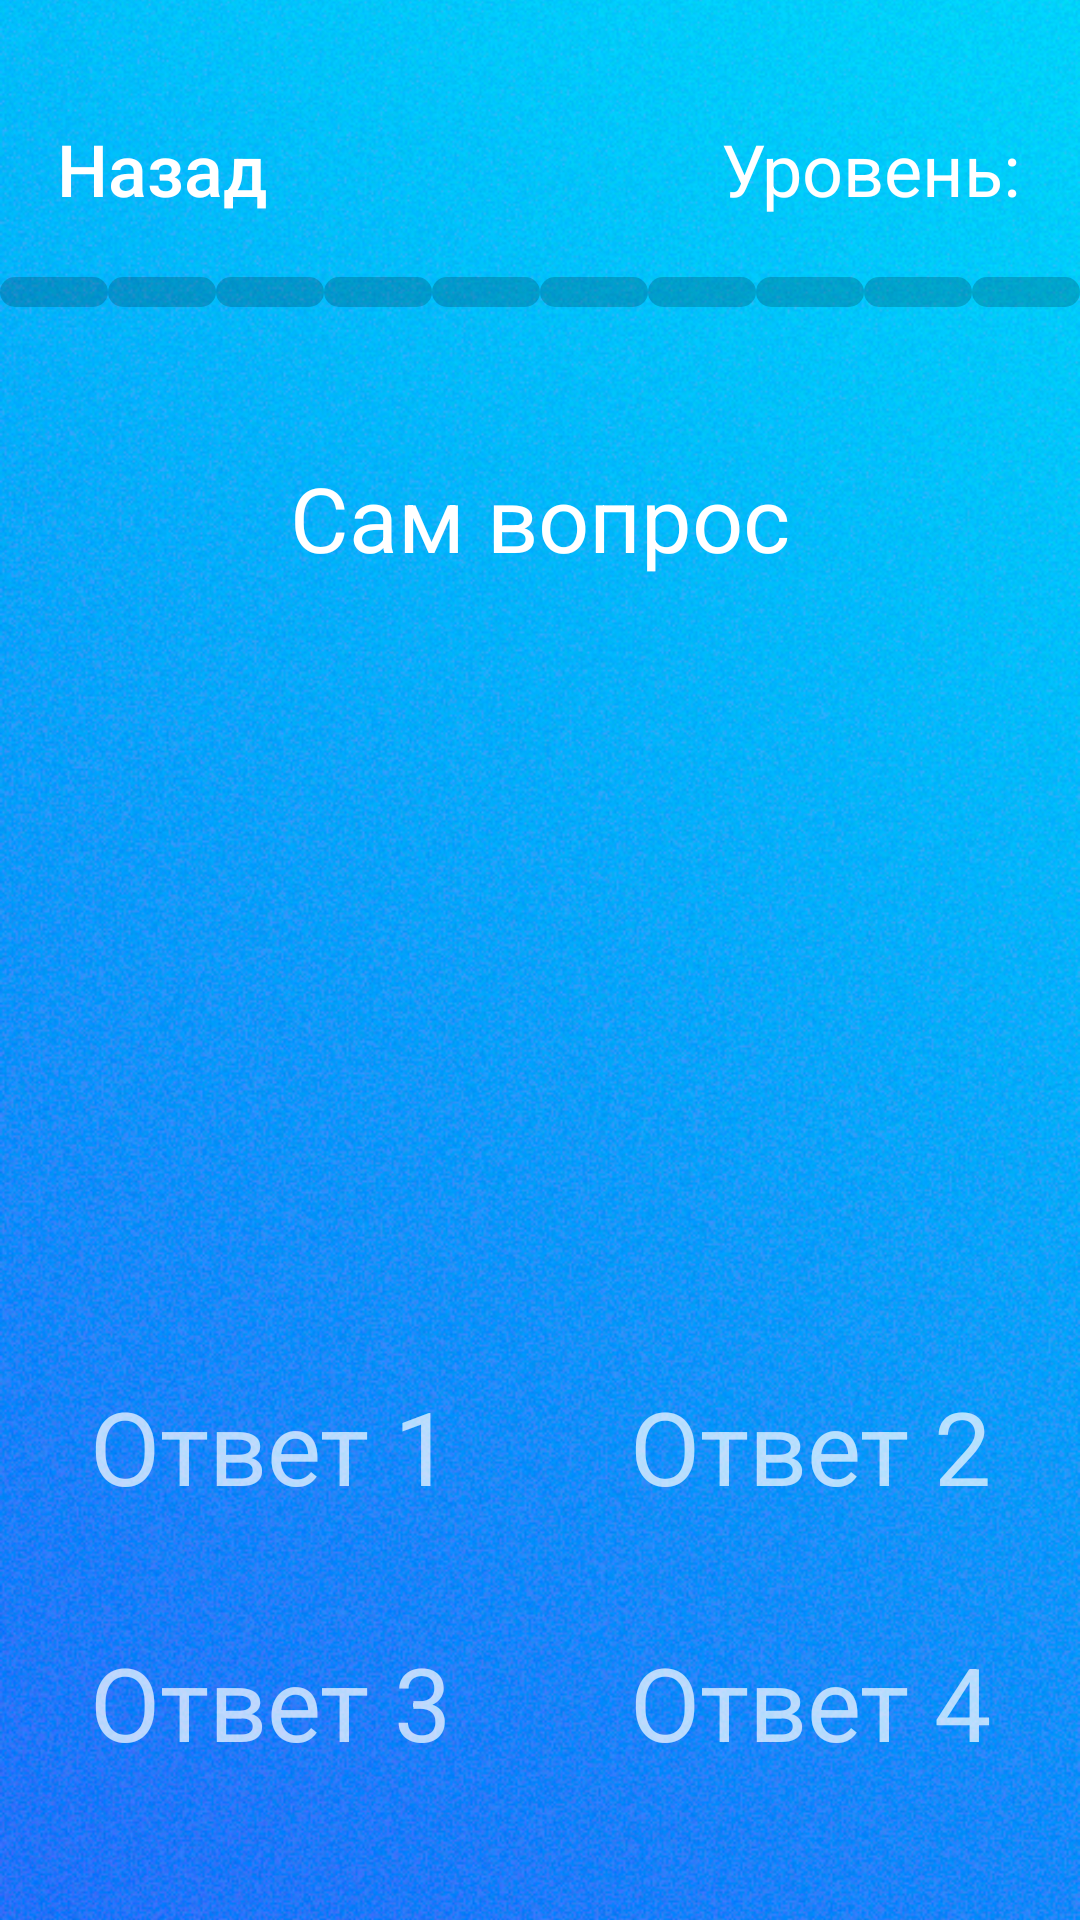

Write the Android layout XML for this screen, with the resource values it uses.
<!-- AndroidManifest.xml: application theme Theme.AppCompat.NoActionBar -->
<!-- res/layout/universal_activity_for_levels.xml -->
<?xml version="1.0" encoding="utf-8"?>
<RelativeLayout xmlns:android="http://schemas.android.com/apk/res/android"
    xmlns:app="http://schemas.android.com/apk/res-auto"
    xmlns:tools="http://schemas.android.com/tools"
    android:layout_width="match_parent"
    android:layout_height="match_parent"
    android:orientation="vertical">

    <ImageView
        android:id="@+id/background"
        android:layout_width="match_parent"
        android:layout_height="match_parent"
        android:scaleType="centerCrop"
        android:src="@drawable/main_background" />

    <RelativeLayout
        android:id="@+id/container1"
        android:layout_width="match_parent"
        android:layout_height="wrap_content"
        android:gravity="center"
        android:orientation="vertical">

        <LinearLayout
            android:id="@+id/ln1"
            android:layout_width="match_parent"
            android:layout_height="wrap_content"
            android:orientation="vertical">
            <LinearLayout
                android:id="@+id/line1"
                android:layout_width="match_parent"
                android:layout_height="match_parent"
                android:orientation="horizontal"
                android:paddingTop="30dp"
                android:paddingRight="10dp"
                android:paddingLeft="10dp">

                <Button
                    android:id="@+id/buttonBackToLevels"
                    android:layout_width="wrap_content"
                    android:layout_height="wrap_content"
                    android:layout_marginRight="10dp"
                    android:background="@drawable/button_stroke_white_blue_pressed"
                    android:paddingLeft="5dp"
                    android:paddingRight="5dp"
                    android:text="@string/back"
                    android:textAllCaps="false"
                    android:textColor="@color/white"
                    android:textSize="24sp" />

                <TextView
                    android:id="@+id/textLevels"
                    android:layout_width="wrap_content"
                    android:layout_height="wrap_content"
                    android:layout_weight="1"
                    android:gravity="right"
                    android:padding="10dp"
                    android:text="@string/level"
                    android:textColor="@color/white"
                    android:textSize="24sp" />
            </LinearLayout>

            <LinearLayout
                android:id="@+id/line2"
                android:layout_width="match_parent"
                android:layout_height="wrap_content"
                android:layout_marginTop="10dp"
                android:orientation="horizontal">

                <TextView
                    android:id="@+id/point1"
                    android:layout_width="wrap_content"
                    android:layout_height="10dp"
                    android:layout_weight="1"
                    android:background="@drawable/style_points_for_levels">

                </TextView>

                <TextView
                    android:id="@+id/point2"
                    android:layout_width="wrap_content"
                    android:layout_height="10dp"
                    android:layout_weight="1"
                    android:background="@drawable/style_points_for_levels">

                </TextView>

                <TextView
                    android:id="@+id/point3"
                    android:layout_width="wrap_content"
                    android:layout_height="10dp"
                    android:layout_weight="1"
                    android:background="@drawable/style_points_for_levels">

                </TextView>

                <TextView
                    android:id="@+id/point4"
                    android:layout_width="wrap_content"
                    android:layout_height="10dp"
                    android:layout_weight="1"
                    android:background="@drawable/style_points_for_levels">

                </TextView>

                <TextView
                    android:id="@+id/point5"
                    android:layout_width="wrap_content"
                    android:layout_height="10dp"
                    android:layout_weight="1"
                    android:background="@drawable/style_points_for_levels">

                </TextView>

                <TextView
                    android:id="@+id/point6"
                    android:layout_width="wrap_content"
                    android:layout_height="10dp"
                    android:layout_weight="1"
                    android:background="@drawable/style_points_for_levels">

                </TextView>

                <TextView
                    android:id="@+id/point7"
                    android:layout_width="wrap_content"
                    android:layout_height="10dp"
                    android:layout_weight="1"
                    android:background="@drawable/style_points_for_levels">

                </TextView>

                <TextView
                    android:id="@+id/point8"
                    android:layout_width="wrap_content"
                    android:layout_height="10dp"
                    android:layout_weight="1"
                    android:background="@drawable/style_points_for_levels">

                </TextView>

                <TextView
                    android:id="@+id/point9"
                    android:layout_width="wrap_content"
                    android:layout_height="10dp"
                    android:layout_weight="1"
                    android:background="@drawable/style_points_for_levels">

                </TextView>

                <TextView
                    android:id="@+id/point10"
                    android:layout_width="wrap_content"
                    android:layout_height="10dp"
                    android:layout_weight="1"
                    android:background="@drawable/style_points_for_levels">

                </TextView>

            </LinearLayout>

            
            <TextView
                android:id="@+id/line3"
                android:layout_width="wrap_content"
                android:layout_height="wrap_content"
                android:layout_gravity="center"
                android:layout_marginRight="35dp"
                android:layout_marginLeft="35dp"
                android:paddingBottom="25dp"
                android:layout_marginTop="50dp"
                android:gravity="center"
                android:text="@string/question"
                android:textColor="@color/white"
                android:textSize="30sp">

            </TextView>
        </LinearLayout>

        <LinearLayout
            android:id="@+id/ln2"
            android:layout_width="match_parent"
            android:layout_height="wrap_content"
            android:layout_alignParentBottom="true"
            android:paddingBottom="30dp"
            android:orientation="vertical">
            <LinearLayout
                android:id="@+id/line4"
                android:layout_width="match_parent"
                android:layout_height="match_parent"
                android:layout_marginTop="10dp"
                android:layout_marginBottom="10dp"
                android:orientation="horizontal">

                <TextView
                    android:id="@+id/answer1"
                    android:layout_width="wrap_content"
                    android:layout_height="wrap_content"
                    android:layout_margin="10dp"
                    android:layout_weight="1"
                    android:background="@drawable/button_stroke_white_blue_pressed"
                    android:gravity="center"
                    android:paddingLeft="5dp"
                    android:paddingRight="5dp"
                    android:text="@string/answer1"
                    android:textSize="34sp">

                </TextView>

                <TextView
                    android:id="@+id/answer2"
                    android:layout_width="wrap_content"
                    android:layout_height="wrap_content"
                    android:layout_margin="10dp"
                    android:layout_weight="1"
                    android:background="@drawable/button_stroke_white_blue_pressed"
                    android:gravity="center"
                    android:paddingLeft="5dp"
                    android:paddingRight="5dp"
                    android:text="@string/answer2"
                    android:textSize="34sp">

                </TextView>

            </LinearLayout>

            <LinearLayout
                android:id="@+id/line5"
                android:layout_width="match_parent"
                android:layout_height="match_parent"
                android:layout_marginTop="10dp"
                android:layout_marginBottom="10dp"
                android:orientation="horizontal">

                <TextView
                    android:id="@+id/answer3"
                    android:layout_width="wrap_content"
                    android:layout_height="wrap_content"
                    android:layout_margin="10dp"
                    android:layout_weight="1"
                    android:background="@drawable/button_stroke_white_blue_pressed"
                    android:gravity="center"
                    android:paddingLeft="5dp"
                    android:paddingRight="5dp"
                    android:text="@string/answer3"
                    android:textSize="34sp">

                </TextView>

                <TextView
                    android:id="@+id/answer4"
                    android:layout_width="wrap_content"
                    android:layout_height="wrap_content"
                    android:layout_margin="10dp"
                    android:layout_weight="1"
                    android:background="@drawable/button_stroke_white_blue_pressed"
                    android:gravity="center"
                    android:paddingLeft="5dp"
                    android:paddingRight="5dp"
                    android:text="@string/answer4"
                    android:textSize="34sp">

                </TextView>

            </LinearLayout>
        </LinearLayout>
    </RelativeLayout>

</RelativeLayout>
<!-- resources referenced by this layout -->
<resources>
  <color name="white">#FFFFFFFF</color>
  <!-- drawable button_stroke_white_blue_pressed (drawable) -->
  <?xml version="1.0" encoding="utf-8"?>
  <selector xmlns:android="http://schemas.android.com/apk/res/android">
      <item android:state_pressed="false" android:drawable="@drawable/style_button_white"/>
      <item android:state_pressed="true" android:drawable="@drawable/style_button_white_blue_pressed"/>
  </selector>
  <!-- drawable main_background: jpg bitmap (drawable, 609269 bytes) -->
  <!-- drawable style_points_for_levels (drawable) -->
  <?xml version="1.0" encoding="utf-8"?>
  <shape xmlns:android="http://schemas.android.com/apk/res/android">
      <corners android:radius="10dp"/>
      <solid android:color="@color/black30"/>
  </shape>
  <string name="answer1">Ответ 1</string>
  <string name="answer2">Ответ 2</string>
  <string name="answer3">Ответ 3</string>
  <string name="answer4">Ответ 4</string>
  <string name="back">Назад</string>
  <string name="level">Уровень:</string>
  <string name="question">Сам вопрос</string>
  <color name="black30">#30000000</color>
</resources>
